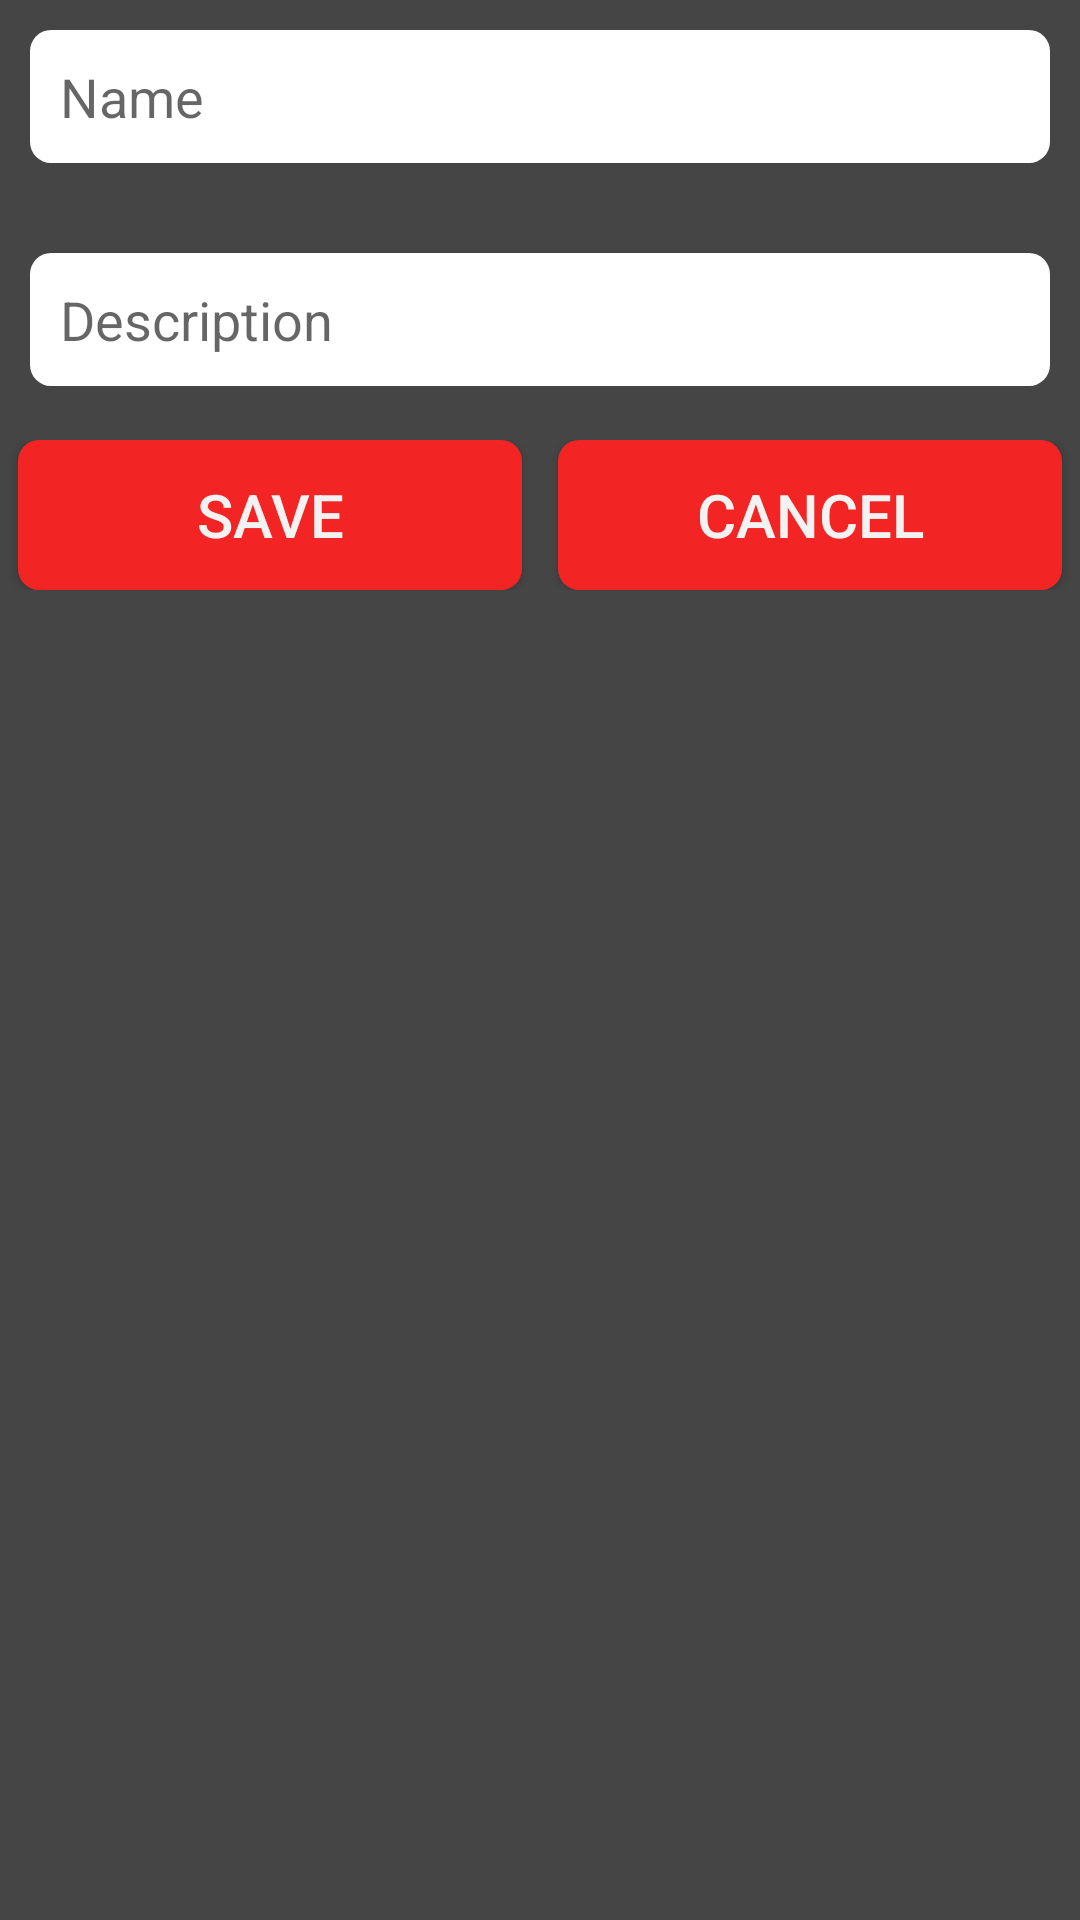

Here is an Android app screen rendered from its layout file. Give the layout XML and the strings, colors and styles it references.
<!-- AndroidManifest.xml: application theme AppTheme -->
<!-- res/layout/add_new_targetlist.xml -->
<?xml version="1.0" encoding="utf-8"?>
<LinearLayout xmlns:android="http://schemas.android.com/apk/res/android"
    android:orientation="vertical" android:layout_width="match_parent"
    android:layout_height="match_parent"
    android:background="#454545">

    <EditText
        android:layout_width="match_parent"
        android:padding="10dp"
        android:id="@+id/txt_name"
        android:layout_marginLeft="10dp"
        android:layout_marginRight="10dp"
        android:layout_marginTop="10dp"
        android:layout_height="wrap_content"
        android:background="@drawable/rounded_conner"
      android:hint="Name"/>

    <Spinner
        android:layout_width="match_parent"
        android:prompt="@string/spinner_prompt"
        android:id="@+id/spinner_type"
        android:layout_marginBottom="10dp"
        android:layout_marginLeft="10dp"
        android:layout_marginTop="10dp"
        android:layout_marginRight="10dp"
        android:background="@drawable/rounded_conner"
        android:layout_height="wrap_content">
        </Spinner>
    <EditText
        android:layout_width="match_parent"
        android:padding="10dp"
        android:id="@+id/txt_domain"
        android:layout_marginLeft="10dp"
        android:layout_marginRight="10dp"
        android:visibility="gone"
        android:layout_height="wrap_content"
        android:background="@drawable/rounded_conner"
        android:hint="No emails to Domain"/>

    <EditText
        android:layout_width="match_parent"
        android:padding="10dp"
        android:id="@+id/txt_description"
        android:layout_marginLeft="10dp"
        android:layout_marginTop="10dp"
        android:layout_marginRight="10dp"
        android:layout_height="wrap_content"
        android:background="@drawable/rounded_conner"
        android:hint="Description"/>
    <LinearLayout
        android:layout_width="match_parent"
        android:layout_height="wrap_content"
        android:layout_marginBottom="18dp"
        android:layout_marginTop="18dp"
        android:orientation="horizontal">

        <Button
            android:id="@+id/btn_save"
            android:layout_width="0dp"
            android:layout_height="50dp"
            android:layout_marginLeft="6dp"
            android:layout_marginRight="6dp"
            android:layout_weight="1"
            android:background="@drawable/rounded_conner_btn"
            android:text="Save"
            android:textColor="#f2f2f2"
            android:textSize="20dp" />

        <Button
            android:id="@+id/btn_cancel"
            android:layout_width="0dp"
            android:layout_height="50dp"
            android:layout_marginLeft="6dp"
            android:layout_marginRight="6dp"
            android:layout_weight="1"
            android:background="@drawable/rounded_conner_btn"
            android:text="Cancel"
            android:textColor="#f2f2f2"
            android:textSize="20dp" />
    </LinearLayout>
</LinearLayout>
<!-- resources referenced by this layout -->
<resources>
  <!-- drawable rounded_conner (drawable) -->
  <?xml version="1.0" encoding="utf-8"?>
  <shape xmlns:android="http://schemas.android.com/apk/res/android" >
  
      <solid android:color="#ffffff"/>
      <corners
          android:bottomLeftRadius="7dp"
          android:bottomRightRadius="7dp"
          android:topLeftRadius="7dp"
          android:topRightRadius="7dp" />
  </shape>
  <!-- drawable rounded_conner_btn (drawable) -->
  <?xml version="1.0" encoding="utf-8"?>
  <shape xmlns:android="http://schemas.android.com/apk/res/android" >
  
      <solid android:color="#f22424"/>
      <corners
          android:bottomLeftRadius="7dp"
          android:bottomRightRadius="7dp"
          android:topLeftRadius="7dp"
          android:topRightRadius="7dp" />
  </shape>
  <string name="spinner_prompt">spinner_prompt</string>
  <style name="AppTheme" parent="AppTheme.Base">
          
  
      </style>
  <style name="AppTheme.Base" parent="Theme.AppCompat.Light.NoActionBar">
          <item name="colorPrimary">@color/primaryColor</item>
          <item name="colorPrimaryDark">@color/primaryColorDark</item>
          <item name="colorAccent">@color/accentColor</item>
      </style>
  <color name="primaryColor">#26292d</color>
  <color name="primaryColorDark">#7B1FA2</color>
  <color name="accentColor">#50514F</color>
</resources>
